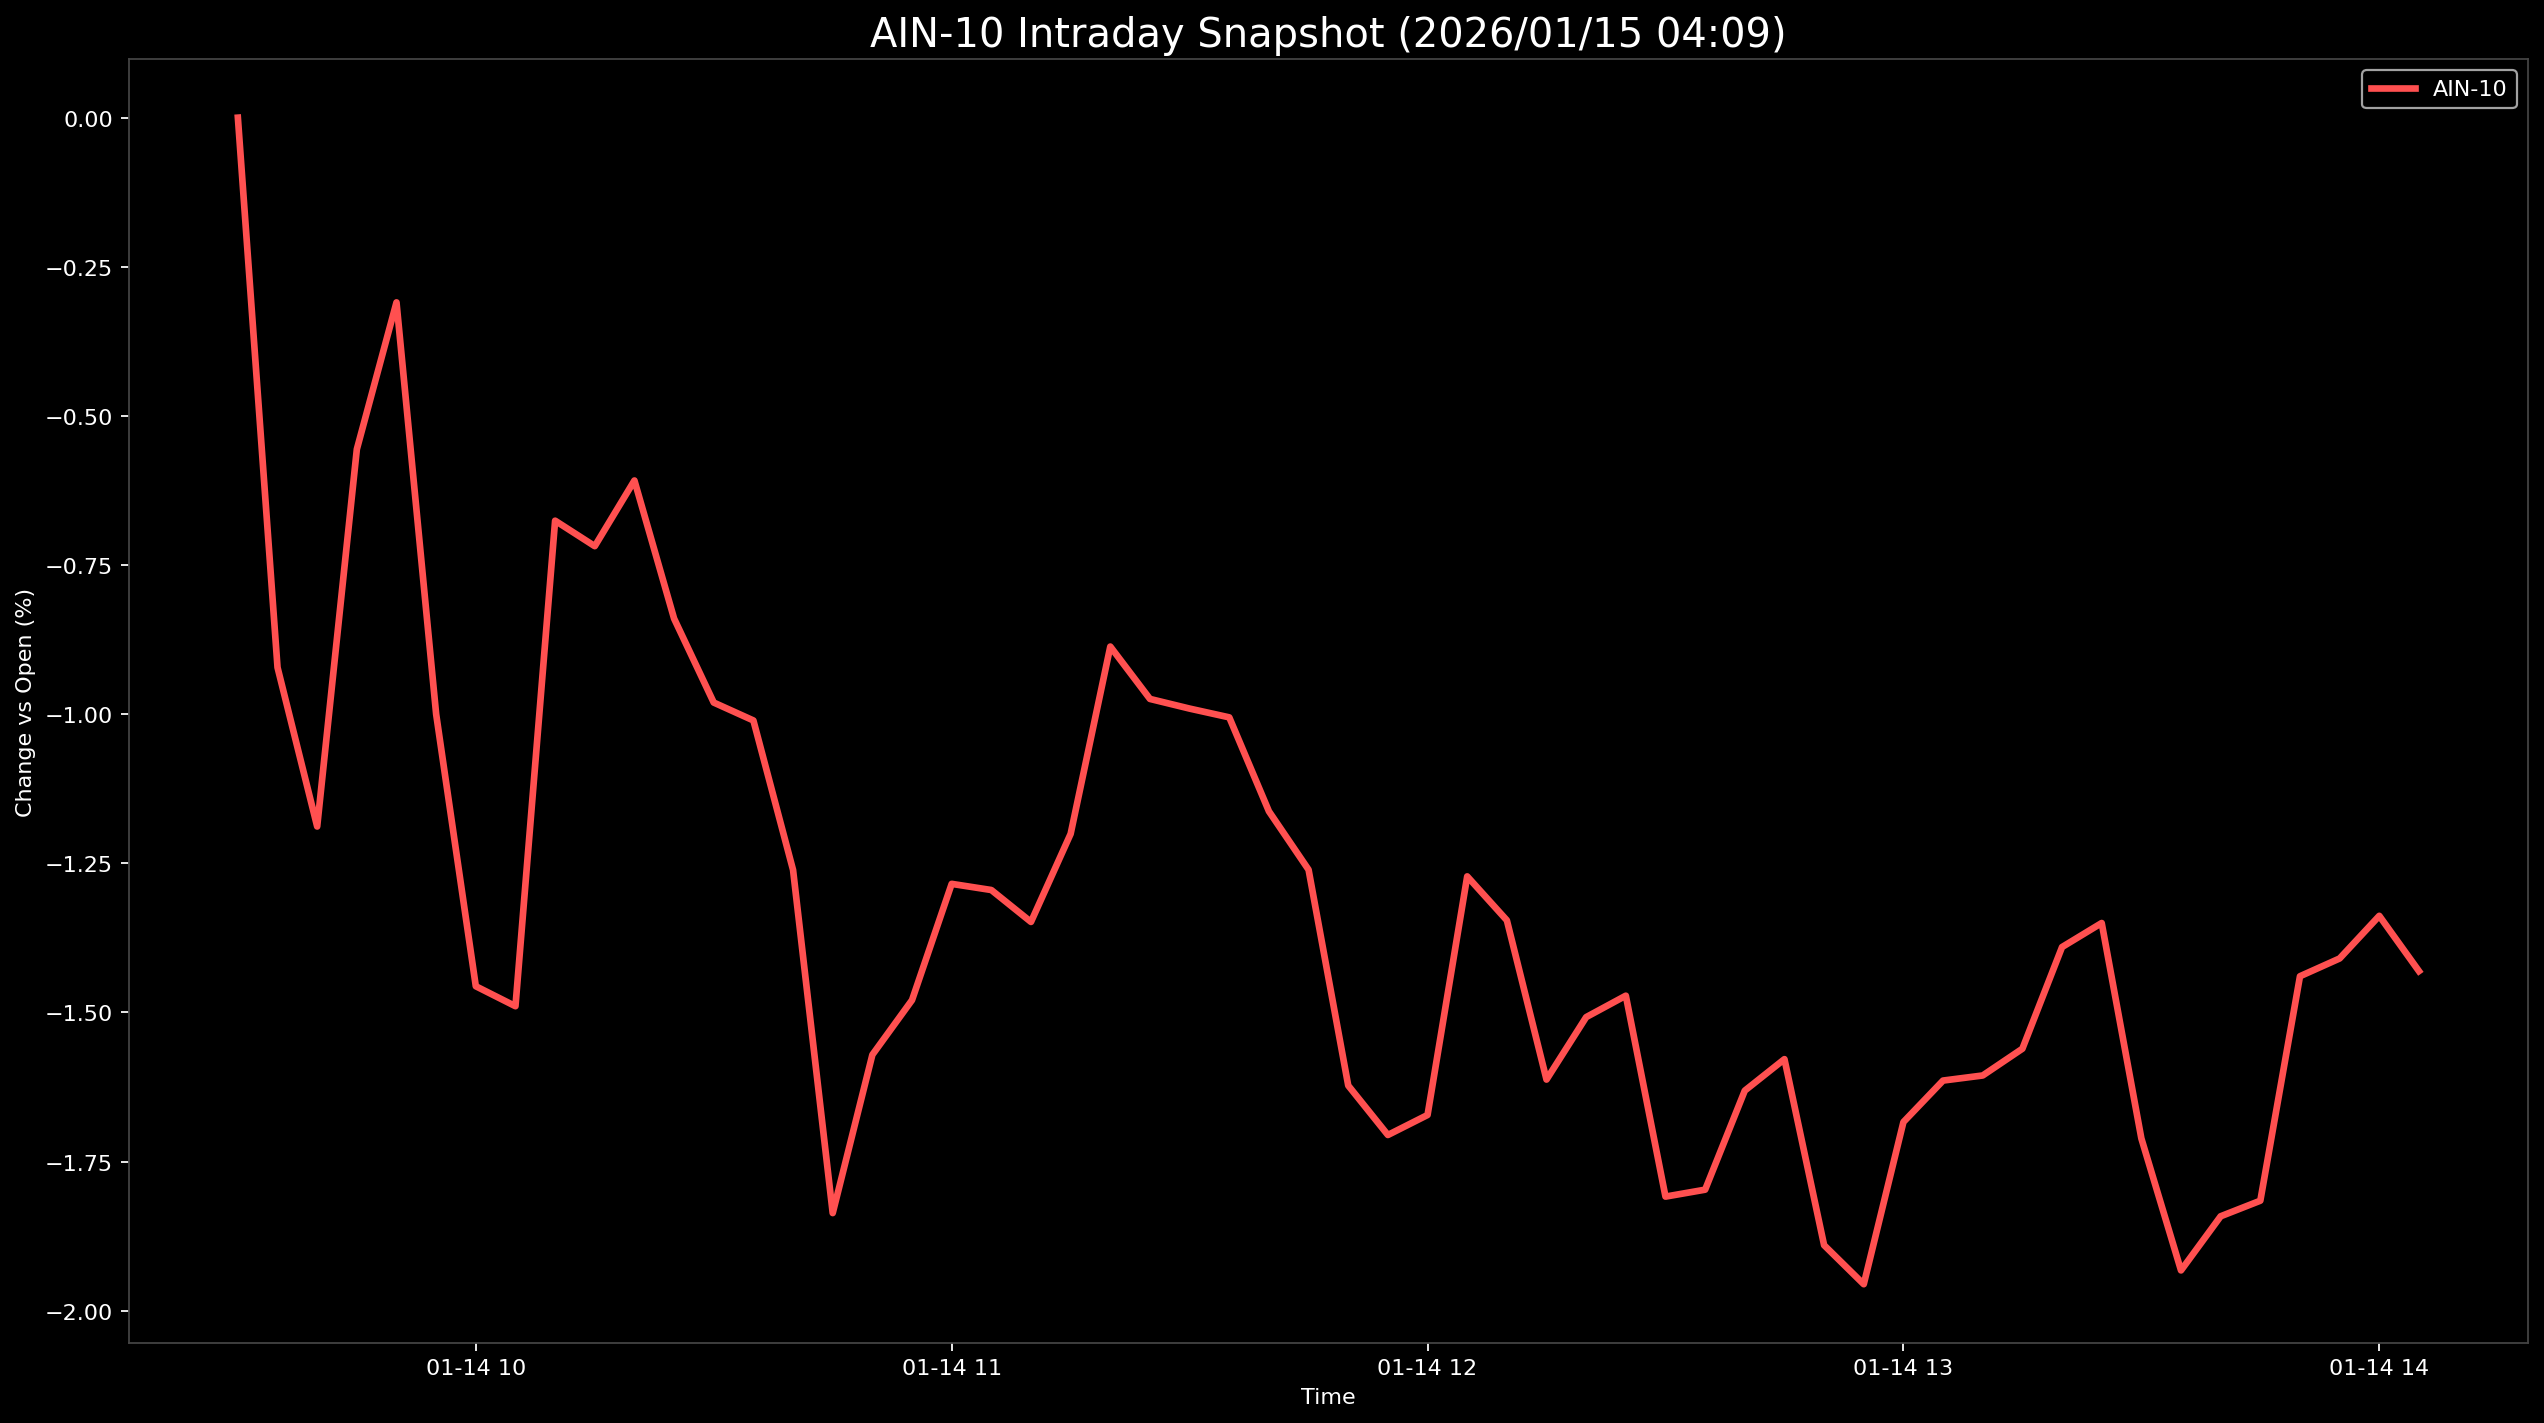

Source data for this figure (header and first rows):
Datetime, AIN-10
2026-01-14 09:30:00, 0.0
2026-01-14 09:35:00, -0.9217
2026-01-14 09:40:00, -1.188
2026-01-14 09:45:00, -0.5559
2026-01-14 09:50:00, -0.3097
2026-01-14 09:55:00, -1
2026-01-14 10:00:00, -1.456
2026-01-14 10:05:00, -1.49
2026-01-14 10:10:00, -0.6756
2026-01-14 10:15:00, -0.7184
2026-01-14 10:20:00, -0.6083
2026-01-14 10:25:00, -0.8397
2026-01-14 10:30:00, -0.9805
2026-01-14 10:35:00, -1.011
2026-01-14 10:40:00, -1.261
2026-01-14 10:45:00, -1.836
2026-01-14 10:50:00, -1.571
2026-01-14 10:55:00, -1.479
2026-01-14 11:00:00, -1.284
2026-01-14 11:05:00, -1.295
2026-01-14 11:10:00, -1.348
2026-01-14 11:15:00, -1.201
2026-01-14 11:20:00, -0.8867
2026-01-14 11:25:00, -0.9744
2026-01-14 11:30:00, -0.9907
2026-01-14 11:35:00, -1.005
2026-01-14 11:40:00, -1.163
2026-01-14 11:45:00, -1.261
2026-01-14 11:50:00, -1.623
2026-01-14 11:55:00, -1.705
2026-01-14 12:00:00, -1.672
2026-01-14 12:05:00, -1.272
2026-01-14 12:10:00, -1.346
2026-01-14 12:15:00, -1.613
2026-01-14 12:20:00, -1.508
2026-01-14 12:25:00, -1.472
2026-01-14 12:30:00, -1.809
2026-01-14 12:35:00, -1.797
2026-01-14 12:40:00, -1.631
2026-01-14 12:45:00, -1.578
2026-01-14 12:50:00, -1.89
2026-01-14 12:55:00, -1.956
2026-01-14 13:00:00, -1.684
2026-01-14 13:05:00, -1.614
2026-01-14 13:10:00, -1.606
2026-01-14 13:15:00, -1.561
2026-01-14 13:20:00, -1.39
2026-01-14 13:25:00, -1.35
2026-01-14 13:30:00, -1.711
2026-01-14 13:35:00, -1.932
2026-01-14 13:40:00, -1.842
2026-01-14 13:45:00, -1.816
2026-01-14 13:50:00, -1.439
2026-01-14 13:55:00, -1.41
2026-01-14 14:00:00, -1.338
2026-01-14 14:05:00, -1.431
